Photos from the image-classification dataset "dataset_unificado" in the GitHub repository Portant346/maze_solver_model_comparison. Its 9 classes are: arrow left, arrow right, arrow up, cross, free path, goal, wall, wall left, wall right.

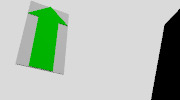
Label: arrow up

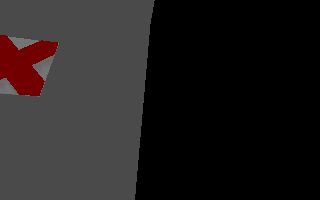
Label: wall right

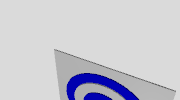
Label: goal

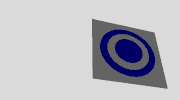
Label: goal

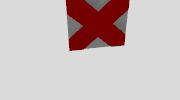
Label: cross

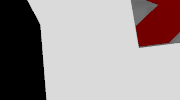
Label: cross
